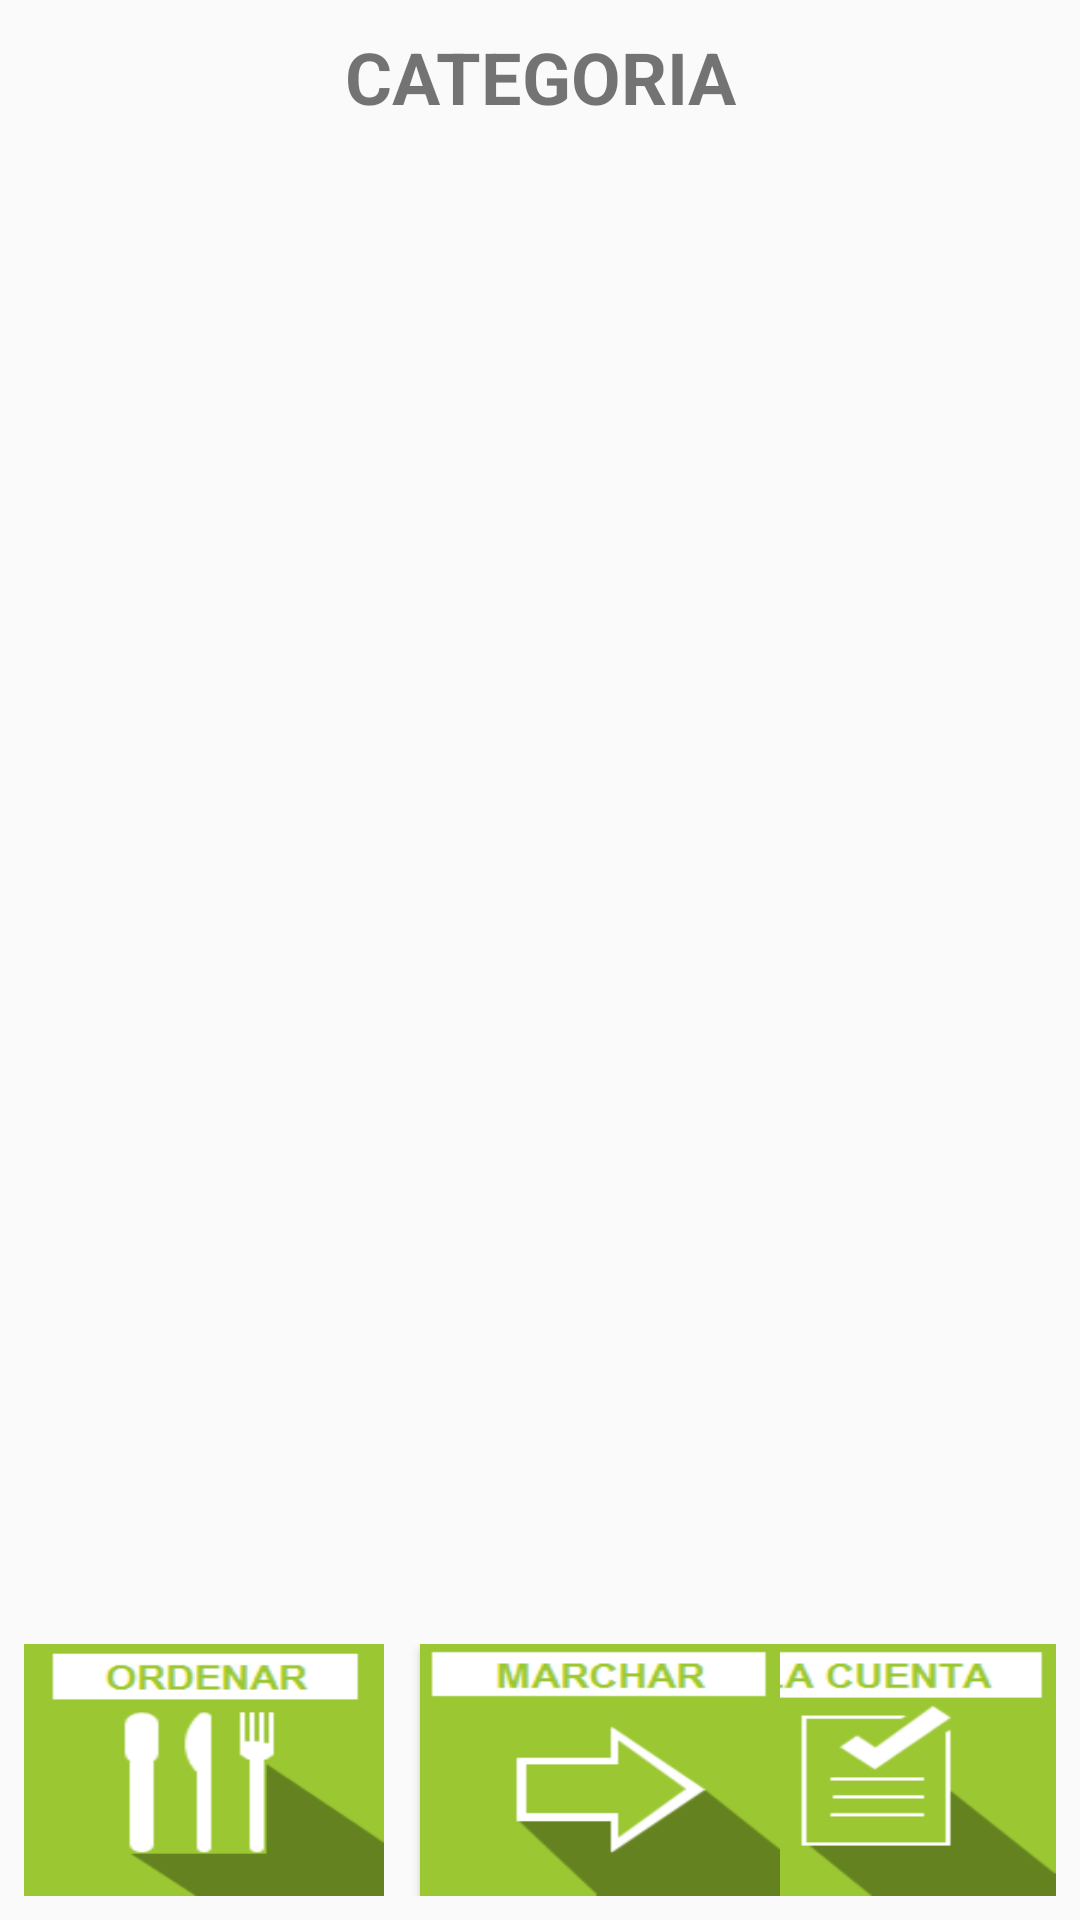

Produce the Android XML layout that renders to this screen, including the resource entries it uses.
<!-- AndroidManifest.xml: application theme AppTheme -->
<!-- res/layout/activity_order.xml -->
<?xml version="1.0" encoding="utf-8"?>
<android.support.constraint.ConstraintLayout
    xmlns:android="http://schemas.android.com/apk/res/android"
    xmlns:app="http://schemas.android.com/apk/res-auto"
    xmlns:tools="http://schemas.android.com/tools"
    android:layout_width="match_parent"
    android:layout_height="match_parent">

    <android.support.constraint.Guideline
        android:id="@+id/guideline2"
        android:layout_width="wrap_content"
        android:layout_height="wrap_content"
        android:orientation="horizontal"
        app:layout_constraintGuide_percent="0.82" />

    <android.support.constraint.Guideline
        android:id="@+id/guideline21"
        android:layout_width="wrap_content"
        android:layout_height="wrap_content"
        android:orientation="horizontal"
        app:layout_constraintGuide_percent="0.58" />

    <include
        android:id="@+id/include"
        layout="@layout/activity_main_order"
        android:layout_width="0dp"
        android:layout_height="match_parent"
        android:layout_marginStart="8dp"
        android:layout_marginEnd="8dp"
        app:layout_constraintEnd_toEndOf="parent"
        app:layout_constraintStart_toStartOf="parent" />

    <android.support.constraint.Guideline
        android:id="@+id/guideline9"
        android:layout_width="wrap_content"
        android:layout_height="wrap_content"
        android:orientation="horizontal"
        app:layout_constraintGuide_percent="0.85" />

    <android.support.constraint.ConstraintLayout
        android:id="@+id/frameContainer"
        android:layout_width="0dp"
        android:layout_height="0dp"
        android:layout_marginStart="8dp"
        android:layout_marginTop="4dp"
        android:layout_marginEnd="8dp"
        android:layout_marginBottom="8dp"
        app:layout_constraintBottom_toBottomOf="@+id/include"
        app:layout_constraintEnd_toEndOf="parent"
        app:layout_constraintStart_toStartOf="parent"
        app:layout_constraintTop_toTopOf="@+id/guideline9">

        <android.support.constraint.Guideline
            android:id="@+id/guideline13"
            android:layout_width="wrap_content"
            android:layout_height="wrap_content"
            android:orientation="vertical"
            app:layout_constraintGuide_percent="0.7984" />

        <android.support.constraint.Guideline
            android:id="@+id/guideline12"
            android:layout_width="wrap_content"
            android:layout_height="wrap_content"
            android:orientation="vertical"
            app:layout_constraintGuide_percent="0.78" />

        <android.support.constraint.Guideline
            android:id="@+id/guideline11"
            android:layout_width="wrap_content"
            android:layout_height="wrap_content"
            android:orientation="vertical"
            app:layout_constraintGuide_percent="0.5948" />

        <Button
            android:id="@+id/buttonOrder"
            android:layout_width="120dp"
            android:layout_height="0dp"
            android:background="@drawable/orderbtn"
            app:layout_constraintBottom_toBottomOf="parent"
            app:layout_constraintStart_toStartOf="parent"
            app:layout_constraintTop_toTopOf="parent" />

        <Button
            android:id="@+id/buttonCheck"
            android:layout_width="120dp"
            android:layout_height="0dp"
            android:background="@drawable/cuentabtn"
            app:layout_constraintBottom_toBottomOf="parent"
            app:layout_constraintEnd_toEndOf="parent"
            app:layout_constraintHorizontal_bias="1.0"
            app:layout_constraintStart_toEndOf="@+id/guideline13"
            app:layout_constraintTop_toTopOf="parent"
            app:layout_constraintVertical_bias="1.0" />

        <Button
            android:id="@+id/btnMarchar"
            android:layout_width="120dp"
            android:layout_height="0dp"
            android:layout_marginStart="12dp"
            android:background="@drawable/marchar"
            android:textColor="@color/whiteText"
            app:layout_constraintBottom_toBottomOf="parent"
            app:layout_constraintStart_toEndOf="@+id/buttonOrder"
            app:layout_constraintTop_toTopOf="parent"
            app:layout_constraintVertical_bias="0.532"
            tools:ignore="HardcodedText" />


        <EditText
            android:id="@+id/pax"
            android:layout_width="74dp"
            android:layout_height="wrap_content"
            android:layout_marginStart="6dp"
            android:layout_marginTop="52dp"
            android:layout_marginEnd="29dp"
            android:layout_marginBottom="16dp"
            android:background="@android:color/transparent"
            android:ems="10"
            android:gravity="center"
            android:hint="PAX"
            android:inputType="number"
            android:textStyle="bold"
            app:layout_constraintBottom_toBottomOf="parent"
            app:layout_constraintEnd_toStartOf="@+id/guideline12"
            app:layout_constraintStart_toEndOf="@+id/guideline11"
            app:layout_constraintTop_toTopOf="parent"
            app:layout_constraintVertical_bias="0.0"
            tools:ignore="Autofill,HardcodedText" />

        <TextView
            android:id="@+id/textView6"
            android:layout_width="wrap_content"
            android:layout_height="wrap_content"
            android:layout_marginStart="12dp"
            android:layout_marginTop="16dp"
            android:layout_marginEnd="16dp"
            android:layout_marginBottom="2dp"
            android:text="MESA"
            android:textStyle="bold"
            app:layout_constraintBottom_toTopOf="@+id/numMesa"
            app:layout_constraintEnd_toStartOf="@+id/guideline11"
            app:layout_constraintStart_toEndOf="@+id/btnMarchar"
            app:layout_constraintTop_toTopOf="parent"
            tools:ignore="HardcodedText" />

        <TextView
            android:id="@+id/numMesa"
            android:layout_width="wrap_content"
            android:layout_height="wrap_content"
            android:layout_marginStart="12dp"
            android:layout_marginTop="2dp"
            android:layout_marginEnd="16dp"
            android:layout_marginBottom="56dp"
            android:text="00"
            android:textStyle="bold"
            app:layout_constraintBottom_toBottomOf="parent"
            app:layout_constraintEnd_toStartOf="@+id/guideline11"
            app:layout_constraintStart_toEndOf="@+id/btnMarchar"
            app:layout_constraintTop_toBottomOf="@+id/textView6"
            tools:ignore="HardcodedText" />

    </android.support.constraint.ConstraintLayout>

</android.support.constraint.ConstraintLayout>
<!-- res/layout/activity_main_order.xml (included above) -->
<?xml version="1.0" encoding="utf-8"?>

<android.support.constraint.ConstraintLayout
    xmlns:android="http://schemas.android.com/apk/res/android"
    xmlns:app="http://schemas.android.com/apk/res-auto"
    xmlns:tools="http://schemas.android.com/tools"
    android:layout_width="match_parent"
    android:layout_height="match_parent">

    <android.support.constraint.Guideline
        android:id="@+id/guideline9"
        android:layout_width="wrap_content"
        android:layout_height="wrap_content"
        android:orientation="horizontal"
        app:layout_constraintGuide_percent="0.72" />

    <android.support.constraint.Guideline
        android:id="@+id/guideline17"
        android:layout_width="wrap_content"
        android:layout_height="wrap_content"
        android:orientation="horizontal"
        app:layout_constraintGuide_percent="0.08" />

    <TextView
        android:id="@+id/textCategory"
        android:layout_width="0dp"
        android:layout_height="0dp"
        android:layout_marginStart="8dp"
        android:layout_marginTop="8dp"
        android:textSize="24sp"
        android:textStyle="bold"
        android:layout_marginEnd="8dp"
        android:layout_marginBottom="8dp"
        android:text="CATEGORIA"
        android:textAlignment="center"
        android:gravity="center"
        app:layout_constraintBottom_toTopOf="@+id/guideline17"
        app:layout_constraintEnd_toEndOf="parent"
        app:layout_constraintStart_toStartOf="parent"
        app:layout_constraintTop_toTopOf="parent"
        tools:ignore="HardcodedText" />

    <LinearLayout
        android:layout_width="0dp"
        android:layout_height="0dp"
        android:orientation="horizontal"
        app:layout_constraintBottom_toTopOf="@+id/guideline9"
        app:layout_constraintEnd_toEndOf="parent"
        app:layout_constraintStart_toStartOf="parent"
        app:layout_constraintTop_toBottomOf="@+id/guideline17">

        <android.support.v7.widget.RecyclerView
            android:id="@+id/recyclerArticles"
            android:layout_width="match_parent"
            android:layout_height="match_parent" />
    </LinearLayout>

</android.support.constraint.ConstraintLayout>
<!-- resources referenced by this layout -->
<resources>
  <color name="whiteText">#F3F3F5</color>
  <!-- drawable cuentabtn (drawable) -->
  <?xml version="1.0" encoding="utf-8"?>
  <selector xmlns:tools="http://schemas.android.com/tools" xmlns:android="http://schemas.android.com/apk/res/android">
      <item android:state_pressed="true">
          <bitmap android:src="@drawable/cuentaover"/>
      </item>
      <item>
          <bitmap android:src="@drawable/cuenta" tools:ignore="ResourceCycle" />
      </item>
  </selector>
  <!-- drawable marchar: png bitmap (drawable, 2859 bytes) -->
  <!-- drawable orderbtn (drawable) -->
  <?xml version="1.0" encoding="utf-8"?>
  <selector xmlns:tools="http://schemas.android.com/tools" xmlns:android="http://schemas.android.com/apk/res/android">
      <item android:state_pressed="true">
          <bitmap android:src="@drawable/ordenarover"/>
      </item>
      <item>
          <bitmap android:src="@drawable/ordenar" tools:ignore="ResourceCycle" />
      </item>
  </selector>
  <style name="AppTheme" parent="Theme.AppCompat.Light.NoActionBar">
          
          
          <item name="android:windowFullscreen">true</item>
          <item name="colorPrimary">@color/colorPrimary</item>
          <item name="colorPrimaryDark">@color/colorPrimaryDark</item>
          <item name="colorAccent">@color/colorAccent</item>
      </style>
  <!-- drawable cuentaover: png bitmap (drawable, 3136 bytes) -->
  <!-- drawable cuenta: png bitmap (drawable, 2848 bytes) -->
  <!-- drawable ordenarover: png bitmap (drawable, 2809 bytes) -->
  <!-- drawable ordenar: png bitmap (drawable, 2833 bytes) -->
  <color name="colorPrimary">#00a0f5</color>
  <color name="colorPrimaryDark">#303F9F</color>
  <color name="colorAccent">#FF4081</color>
</resources>
